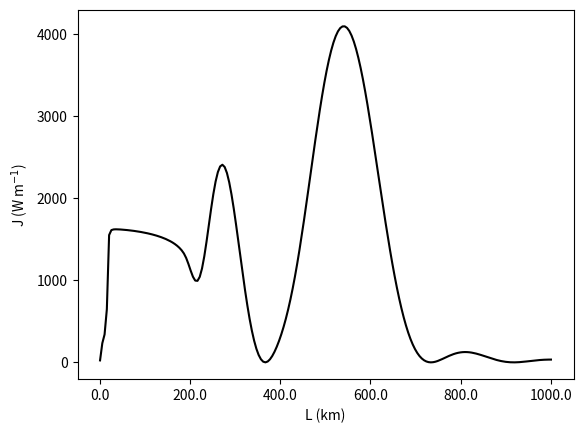
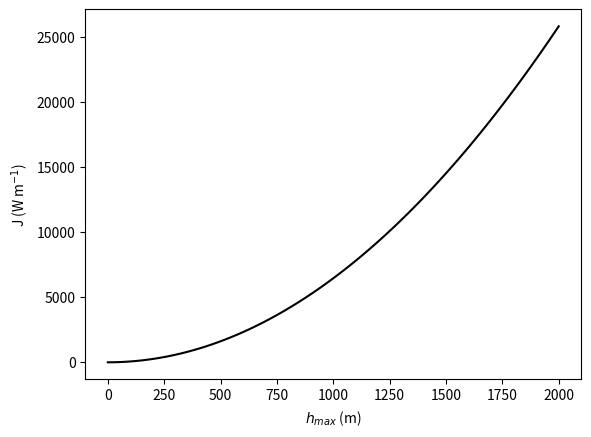

Python code for these plots, in order:
import matplotlib.pyplot as plt
from math import pi, sin, cos, sqrt
import numpy as np

N = 0.003
H = 4000
omega = 0.00014
f = 0.00005
U_0 = 0.04
rhobar = 1025
g = 9.8

hmax = 500
L = 60000
m = 3

num_modes=30

def compute_coefficients(N, H, omega, f, U_0, rhobar, hmax, L, m):
    c = np.zeros(num_modes)
    k = np.zeros(num_modes)
    T = np.zeros(num_modes, dtype="cdouble")
    A = np.zeros(num_modes, dtype="cdouble")
    B = np.zeros(num_modes, dtype="cdouble")
    C = np.zeros(num_modes, dtype="cdouble")
    D = np.zeros(num_modes, dtype="cdouble")
    
    for n in range(1, num_modes+1):
        c[n-1] = (N*H)/(n*pi)
        k[n-1] = sqrt(omega**2 - f**2)/(c[n-1])
        T[n-1] = 2j*rhobar*U_0*(k[n-1]**2)*(c[n-1]**2)/(omega*H)
        A[n-1] = (1j*(m**2)*(pi**2)*T[n-1]*hmax)/((k[n-1]**3)*(L**2) - 4*(m**2)*(pi**2)*k[n-1])
        B[n-1] = -((1j*(m**2)*(pi**2)*T[n-1]*hmax)/((k[n-1]**3)*(L**2) - 4*(m**2)*(pi**2)*k[n-1]))*np.exp(1j*k[n-1]*L)
        C[n-1] = A[n-1] + B[n-1]
        D[n-1] = A[n-1] + B[n-1]*np.exp(-2j*k[n-1]*L)
    
    return c, k, T, A, B, C, D

def psi_n(n, z):
    return ((-1)**n)*cos((n*pi*z)/H)

def phi_n(n, z):
    return ((-1)**n)*(H/(n*pi))*sin(n*pi*z/H)

def phat_n(n, x, c, k, T, A, B, C, D):
    if x <= 0:
        return C[n-1]*np.exp(-1j*k[n-1]*x)
    elif x > 0 and x < L:
        return A[n-1]*np.exp(1j*k[n-1]*x) + B[n-1]*np.exp(-1j*k[n-1]*x) + ((m*pi*T[n-1]*hmax)/(L*(k[n-1]**2 - 4*(m**2)*pi**2/L**2)))*sin(2*m*pi*x/L)
    elif x >= L:
        return D[n-1]*np.exp(1j*k[n-1]*x)

def pprime_n(n, x, t, c, k, T, A, B, C, D):
    return np.real(phat_n(n, x, c, k, T, A, B, C, D)*np.exp(-1j*omega*t))

def pprime(x, z, t, c, k, T, A, B, C, D):
    total = 0
    for n in range(1, num_modes+1):
        total += pprime_n(n, x, t, c, k, T, A, B, C, D) * psi_n(n, z)
    return total

def rhoprime_n(n, x, t, c, k, T, A, B, C, D):
    return ((n**2)*(pi**2)/(g*(N**2)*(H**2)))*pprime_n(n, x, t, c, k, T, A, B, C, D)

def rhoprime(x, z, t, c, k, T, A, B, C, D):
    total = 0
    for n in range(1, num_modes+1):
        total+= rhoprime_n(n, x, t, c, k, T, A, B, C, D) * phi_n(n, z)
    result = total * (N**2)
    return result

def uhat_n(n, x, c, k, T, A, B, C, D):
    if x <= 0:
        return -(omega*C[n-1]/(rhobar*k[n-1]*c[n-1]**2))*np.exp(-1j*k[n-1]*x)
    elif x > 0 and x < L:
        return (omega/(rhobar*(k[n-1]**2)*(c[n-1]**2)))*(k[n-1]*A[n-1]*np.exp(1j*k[n-1]*x) - k[n-1]*B[n-1]*np.exp(-1j*k[n-1]*x) - (2j*(m**2)*(pi**2)*T[n-1]*hmax/((L**2)*(k[n-1]**2) - 4*(m**2)*(pi**2)))*cos(2*pi*x/L))
    elif x >= L:
        return (omega*D[n-1]/(rhobar*k[n-1]*c[n-1]**2))*np.exp(1j*k[n-1]*x)

def u_n(n, x, t, c, k, T, A, B, C, D):
    return np.real(uhat_n(n, x, c, k, T, A, B, C, D) * np.exp(-1j*omega*t))

def u(x, z, t, c, k, T, A, B, C, D):
    total = 0
    for n in range(1, num_modes+1):
        total += u_n(n, x, t, c, k, T, A, B, C, D) * psi_n(n, z)
    return total

def plotpcontour(xsamples, zsamples, width):
    c, k, T, A, B, C, D = compute_coefficients(N, H, omega, f, U_0, rhobar, hmax, L, m)
    xs = np.linspace(-width, L + width, xsamples)
    zs = np.linspace(-4000, 0, zsamples)
    
    pprimes = np.zeros((zsamples, xsamples))
    pzeros = np.zeros((zsamples, xsamples))
    ps = np.zeros((zsamples, xsamples))
    
    for zm in range(zsamples):
        for xm in range(xsamples):
            pprimes[zm, xm] = pprime(xs[xm], zs[zm], 0, c, k, T, A, B, C, D)
            pzeros[zm, xm] = -rhobar*g*zs[zm]
    
    ps = pprimes + pzeros
    fig, ax = plt.subplots()
    ax.contour(xs, zs, ps, 10, colors="k")
    kilometres = lambda x, y: str(x/1000)
    ax.xaxis.set_major_formatter(kilometres)
    ax.yaxis.set_major_formatter(kilometres)
    ax.set_xlabel("x (km)")
    ax.set_ylabel("z (km)")

def plotrhocontour(xsamples, zsamples, width):
    c, k, T, A, B, C, D = compute_coefficients(N, H, omega, f, U_0, rhobar, hmax, L, m)
    xs = np.linspace(-width, L + width, xsamples)
    zs = np.linspace(-4000, 0, zsamples)
    
    rhoprimes = np.zeros((zsamples, xsamples))
    rhozeros = np.zeros((zsamples, xsamples))
    rhos = np.zeros((zsamples, xsamples))
    
    for zm in range(zsamples):
        for xm in range(xsamples):
            rhoprimes[zm, xm] = rhoprime(xs[xm], zs[zm], 0, c, k, T, A, B, C, D)
            rhozeros[zm, xm] = -((rhobar*N**2)/g)*zs[zm]
    
    rhos = rhoprimes + rhozeros
    fig, ax = plt.subplots()
    ax.contour(xs, zs, rhos, 10, colors="k")
    kilometres = lambda x, y: str(x/1000)
    ax.xaxis.set_major_formatter(kilometres)
    ax.yaxis.set_major_formatter(kilometres)
    ax.set_xlabel("x (km)")
    ax.set_ylabel("z (km)")

def J_n(n, x, c, k, T, A, B, C, D):
    return (H/4)*np.real(phat_n(n, x, c, k, T, A, B, C, D)*np.conjugate(uhat_n(n, x, c, k, T, A, B, C, D)))

def J(x, c, k, T, A, B, C, D):
    total = 0
    for n in range(1, num_modes+1):
        total += J_n(n, x, c, k, T, A, B, C, D)
    return total

def plot_energy_L(Lmin, Lmax, Lsamples):
    Ls = np.linspace(Lmin, Lmax, Lsamples)
    Js = np.zeros(Lsamples)
    for i in range(Lsamples):
        c, k, T, A, B, C, D = compute_coefficients(N, H, omega, f, U_0, rhobar, hmax, Ls[i], m)
        Js[i] = -1*J(-1, c, k, T, A, B, C, D) + J(L+1, c, k, T, A, B, C, D)
    fig, ax = plt.subplots()
    ax.plot(Ls, Js, color="k")
    kilometres = lambda x, y: str(x/1000)
    ax.xaxis.set_major_formatter(kilometres)
    ax.set_xlabel("L (km)")
    ax.set_ylabel("J (W m$^{-1}$)")

def plot_energy_hmax(hmaxmin, hmaxmax, hmaxsamples):
    hmaxs = np.linspace(hmaxmin, hmaxmax, hmaxsamples)
    Js = np.zeros(hmaxsamples)
    for i in range(hmaxsamples):
        c, k, T, A, B, C, D = compute_coefficients(N, H, omega, f, U_0, rhobar, hmaxs[i], L, m)
        Js[i] = -1*J(-1, c, k, T, A, B, C, D) + J(L+1, c, k, T, A, B, C, D)
    fig, ax = plt.subplots()
    ax.plot(hmaxs, Js, color="k")
    ax.set_xlabel("$h_{max}$ (m)")
    ax.set_ylabel("J (W m$^{-1}$)")


#plotpcontour(250, 100, 200000)
#plotrhocontour(250, 100, 200000)

plot_energy_L(1000, 1000000, 200)
plot_energy_hmax(0, H/2, 100)